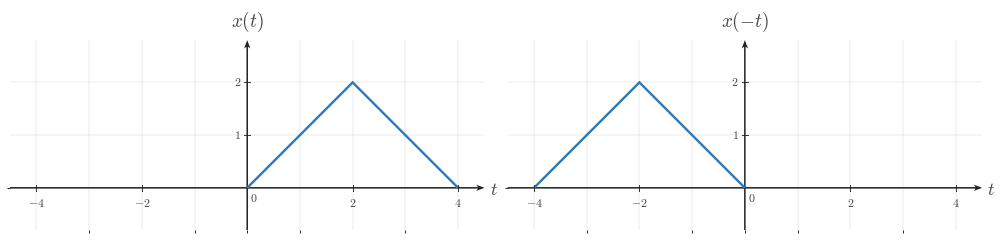

Write the Python code that produced this figure. (Note: this script raises an exception after producing the figure.)

from __future__ import annotations

from pathlib import Path

import matplotlib as mpl
import matplotlib.pyplot as plt
import numpy as np
from matplotlib.ticker import MultipleLocator

BACKGROUND_COLOR = "white"
CANONICAL_DPI = 300
PX_PER_DATA_UNIT = 150
MARGIN_LEFT_PX = 115
MARGIN_RIGHT_PX = 120
MARGIN_BOTTOM_PX = 95
MARGIN_TOP_PX = 110

def configure_matplotlib():
    mpl.rcParams.update(
        {
            "mathtext.fontset": "cm",
            "font.family": "serif",
            "figure.facecolor": BACKGROUND_COLOR,
            "axes.facecolor": BACKGROUND_COLOR,
            "savefig.facecolor": BACKGROUND_COLOR,
            "axes.grid": False,
        }
    )

configure_matplotlib()

def px_to_pt(px):
    return px * 72 / CANONICAL_DPI

def px_to_data(px):
    return px / PX_PER_DATA_UNIT

SIGNAL_COLOR = "#2f78b7"
AXIS_COLOR = "#222222"
LABEL_COLOR = "#444444"
TICK_LABEL_COLOR = "#444444"
GRID_COLOR = "#000000"

SIGNAL_LW = px_to_pt(7.1)
AXIS_LW = px_to_pt(4.3)
TICK_LW = px_to_pt(2.7)
GRID_LW = px_to_pt(1.3)

TICK_LABEL_SIZE = px_to_pt(35.6)
AXIS_LABEL_SIZE = px_to_pt(53.3)
TOP_LABEL_SIZE = px_to_pt(57.8)
ANNOTATION_SIZE = px_to_pt(33.3)

TICK_HALF_LEN = px_to_data(8.25)
X_TICK_LABEL_Y = -px_to_data(24)
Y_TICK_LABEL_X = px_to_data(18)
ORIGIN_LABEL_X = px_to_data(9)
ORIGIN_LABEL_Y = -px_to_data(12)
X_AXIS_LABEL_X_PAD = px_to_data(15)
X_AXIS_LABEL_Y = -px_to_data(4.5)
Y_AXIS_LABEL_Y_PAD = px_to_data(18)

AXIS_ARROW_SHAFT_WIDTH_DATA = px_to_data(4.3)

AXIS_ARROW_KW = dict(
    angles="xy",
    scale_units="xy",
    scale=1,
    units="xy",
    width=AXIS_ARROW_SHAFT_WIDTH_DATA,
    headwidth=4.2,
    headlength=5.5,
    headaxislength=4.3,
    color=AXIS_COLOR,
    pivot="tail",
    clip_on=False,
)

def make_ct_signal_figure(xlim, ylim, *, dpi=CANONICAL_DPI):
    x_range = xlim[1] - xlim[0]
    y_range = ylim[1] - ylim[0]
    axes_w_px = x_range * PX_PER_DATA_UNIT
    axes_h_px = y_range * PX_PER_DATA_UNIT
    fig_w_px = MARGIN_LEFT_PX + axes_w_px + MARGIN_RIGHT_PX
    fig_h_px = MARGIN_BOTTOM_PX + axes_h_px + MARGIN_TOP_PX
    fig, ax = plt.subplots(
        figsize=(fig_w_px / dpi, fig_h_px / dpi),
        dpi=dpi,
        facecolor=BACKGROUND_COLOR,
        constrained_layout=True,
    )
    return fig, ax

def make_two_panel_ct_signal_figure(xlim, ylim, *, gap_px=46, dpi=CANONICAL_DPI):
    x_range = xlim[1] - xlim[0]
    y_range = ylim[1] - ylim[0]
    axes_w_px = x_range * PX_PER_DATA_UNIT
    axes_h_px = y_range * PX_PER_DATA_UNIT
    fig_w_px = MARGIN_LEFT_PX + 2 * axes_w_px + gap_px + MARGIN_RIGHT_PX
    fig_h_px = MARGIN_BOTTOM_PX + axes_h_px + MARGIN_TOP_PX
    fig, axes = plt.subplots(
        1,
        2,
        figsize=(fig_w_px / dpi, fig_h_px / dpi),
        dpi=dpi,
        facecolor=BACKGROUND_COLOR,
        constrained_layout=True,
    )
    return fig, axes

def math_label(value):
    if isinstance(value, str):
        return value
    numeric = float(value)
    rounded = round(numeric)
    if np.isclose(numeric, rounded):
        return rf"${int(rounded)}$"
    return rf"${numeric:g}$"

def setup_ct_signal_axes(
    ax,
    *,
    xlim,
    ylim,
    xticks,
    yticks,
    x_axis_label=r"$t$",
    y_axis_label=r"$x(t)$",
    show_grid=True,
    show_origin=True,
    y_tick_label_side="left",
    x_minor_grid_step=1,
    y_minor_grid_step=1,
    equal_aspect=True,
):
    ax.set_xlim(*xlim)
    ax.set_ylim(*ylim)
    if equal_aspect:
        ax.set_aspect("equal", adjustable="box")
    ax.set_xticks(xticks)
    ax.set_yticks(yticks)
    ax.xaxis.set_minor_locator(MultipleLocator(x_minor_grid_step))
    ax.yaxis.set_minor_locator(MultipleLocator(y_minor_grid_step))
    if show_grid:
        ax.grid(True, which="both", linewidth=GRID_LW, alpha=0.18, color=GRID_COLOR)
        ax.set_axisbelow(True)
    for spine in ax.spines.values():
        spine.set_visible(False)
    ax.tick_params(left=False, bottom=False, labelleft=False, labelbottom=False)
    x_axis_start, x_axis_end = xlim
    y_axis_start, y_axis_end = ylim
    ax.quiver(x_axis_start, 0, x_axis_end - x_axis_start, 0, **AXIS_ARROW_KW)
    ax.quiver(0, y_axis_start, 0, y_axis_end - y_axis_start, **AXIS_ARROW_KW)
    for t in xticks:
        if abs(t) < 1e-12:
            continue
        ax.plot([t, t], [-TICK_HALF_LEN, TICK_HALF_LEN], color=AXIS_COLOR, lw=TICK_LW, zorder=5)
        ax.text(
            t,
            X_TICK_LABEL_Y,
            math_label(t),
            fontsize=TICK_LABEL_SIZE,
            ha="center",
            va="top",
            color=TICK_LABEL_COLOR,
            zorder=6,
        )
    for y in yticks:
        if abs(y) < 1e-12:
            continue
        ax.plot([-TICK_HALF_LEN, TICK_HALF_LEN], [y, y], color=AXIS_COLOR, lw=TICK_LW, zorder=5)
        if y_tick_label_side == "right":
            ax.text(
                Y_TICK_LABEL_X,
                y,
                math_label(y),
                fontsize=TICK_LABEL_SIZE,
                ha="left",
                va="center",
                color=TICK_LABEL_COLOR,
                zorder=6,
            )
        else:
            ax.text(
                -Y_TICK_LABEL_X,
                y,
                math_label(y),
                fontsize=TICK_LABEL_SIZE,
                ha="right",
                va="center",
                color=TICK_LABEL_COLOR,
                zorder=6,
            )
    if show_origin:
        ax.text(
            ORIGIN_LABEL_X,
            ORIGIN_LABEL_Y,
            r"$0$",
            fontsize=TICK_LABEL_SIZE,
            ha="left",
            va="top",
            color=TICK_LABEL_COLOR,
            zorder=6,
        )
    if x_axis_label is not None:
        ax.text(
            x_axis_end + X_AXIS_LABEL_X_PAD,
            X_AXIS_LABEL_Y,
            x_axis_label,
            fontsize=AXIS_LABEL_SIZE,
            ha="left",
            va="center",
            color=LABEL_COLOR,
            clip_on=False,
        )
    if y_axis_label is not None:
        ax.text(
            0,
            y_axis_end + Y_AXIS_LABEL_Y_PAD,
            y_axis_label,
            fontsize=TOP_LABEL_SIZE,
            ha="center",
            va="bottom",
            color=LABEL_COLOR,
            clip_on=False,
        )

def draw_spike(ax, t, height, *, base=0.0):
    ax.plot(
        [t, t],
        [base, height],
        color=SIGNAL_COLOR,
        linewidth=SIGNAL_LW,
        solid_capstyle="butt",
        solid_joinstyle="miter",
        zorder=4,
    )

def draw_pulse(ax, start, end, height, *, base=0.0):
    ax.plot(
        [start, start, end, end],
        [base, height, height, base],
        color=SIGNAL_COLOR,
        linewidth=SIGNAL_LW,
        solid_capstyle="butt",
        solid_joinstyle="miter",
        zorder=4,
    )

def draw_segment(ax, points):
    pts = np.asarray(points, dtype=float)
    ax.plot(
        pts[:, 0],
        pts[:, 1],
        color=SIGNAL_COLOR,
        linewidth=SIGNAL_LW,
        solid_capstyle="butt",
        solid_joinstyle="miter",
        zorder=4,
    )

def draw_component(ax, component):
    kind = component["kind"]
    if kind == "spike":
        draw_spike(ax, component["t"], component["height"], base=component.get("base", 0.0))
    elif kind == "pulse":
        draw_pulse(ax, component["start"], component["end"], component["height"], base=component.get("base", 0.0))
    elif kind == "segment":
        draw_segment(ax, component["points"])
    else:
        raise ValueError(f"Unknown component kind: {kind}")

def draw_components(ax, components):
    for component in components:
        draw_component(ax, component)

def draw_texts(ax, texts):
    for text in texts:
        ax.text(
            text["x"],
            text["y"],
            text["text"],
            fontsize=text.get("fontsize", ANNOTATION_SIZE),
            ha=text.get("ha", "center"),
            va=text.get("va", "bottom"),
            color=text.get("color", LABEL_COLOR),
            clip_on=text.get("clip_on", False),
            zorder=text.get("zorder", 7),
        )

def save_figure(fig, output_path, *, dpi=CANONICAL_DPI):
    output_path = Path(output_path)
    output_path.parent.mkdir(parents=True, exist_ok=True)
    fig.savefig(
        output_path,
        dpi=dpi,
        facecolor=BACKGROUND_COLOR,
        bbox_inches="tight",
    )
    plt.close(fig)

def render(spec):
    layout = spec["layout"]
    if layout == "single":
        fig, ax = make_ct_signal_figure(spec["xlim"], spec["ylim"])
        setup_ct_signal_axes(
            ax,
            xlim=spec["xlim"],
            ylim=spec["ylim"],
            xticks=spec["xticks"],
            yticks=spec["yticks"],
            x_axis_label=spec.get("x_label", r"$t$"),
            y_axis_label=spec.get("y_label", r"$x(t)$"),
            show_grid=spec.get("show_grid", True),
            show_origin=spec.get("show_origin", True),
            y_tick_label_side=spec.get("y_tick_label_side", "left"),
            x_minor_grid_step=spec.get("x_minor_grid_step", 1),
            y_minor_grid_step=spec.get("y_minor_grid_step", 1),
            equal_aspect=spec.get("equal_aspect", True),
        )
        draw_components(ax, spec.get("components", []))
        draw_texts(ax, spec.get("texts", []))
    elif layout == "two-panel":
        fig, axes = make_two_panel_ct_signal_figure(spec["xlim"], spec["ylim"], gap_px=spec.get("gap_px", 46))
        for ax, panel in zip(axes, (spec["left"], spec["right"])):
            setup_ct_signal_axes(
                ax,
                xlim=spec["xlim"],
                ylim=spec["ylim"],
                xticks=spec["xticks"],
                yticks=spec["yticks"],
                x_axis_label=panel.get("x_label", r"$t$"),
                y_axis_label=panel.get("y_label", r"$x(t)$"),
                show_grid=spec.get("show_grid", True),
                show_origin=spec.get("show_origin", True),
                y_tick_label_side=panel.get("y_tick_label_side", spec.get("y_tick_label_side", "left")),
                x_minor_grid_step=spec.get("x_minor_grid_step", 1),
                y_minor_grid_step=spec.get("y_minor_grid_step", 1),
                equal_aspect=spec.get("equal_aspect", True),
            )
            draw_components(ax, panel.get("components", []))
            draw_texts(ax, panel.get("texts", []))
    else:
        raise ValueError(f"Unknown layout: {layout}")
    save_figure(fig, spec["output_path"])


SPEC = {'layout': 'two-panel',
 'output_path': '/home/jake/Developer/MA/PIPELINE/Electrical-and-Computer-Engineering/2-Build-Lessons/4-Image-Generation/1-Outputs/Continuous-Time-Signal-Processing/3.3--time-reversal-and-combined-operations-Images/images/l002-s003-te-section-003.png',
 'xlim': [-4.5, 4.5],
 'ylim': [-0.8, 2.8],
 'xticks': [-4, -2, 2, 4],
 'yticks': [1, 2],
 'left': {'components': [{'kind': 'segment', 'points': [[0, 0], [2, 2], [4, 0]]}],
          'texts': [],
          'y_label': '$x(t)$',
          'x_label': '$t$',
          'y_tick_label_side': 'left'},
 'right': {'components': [{'kind': 'segment', 'points': [[-4, 0], [-2, 2], [0, 0]]}],
           'texts': [],
           'y_label': '$x(-t)$',
           'x_label': '$t$',
           'y_tick_label_side': 'left'},
 'template': 'two-panel-triangle-reflection',
 'notes': ['triangular segment mirrored across t=0'],
 'show_grid': True,
 'show_origin': True,
 'equal_aspect': True,
 'gap_px': 46}

render(SPEC)
